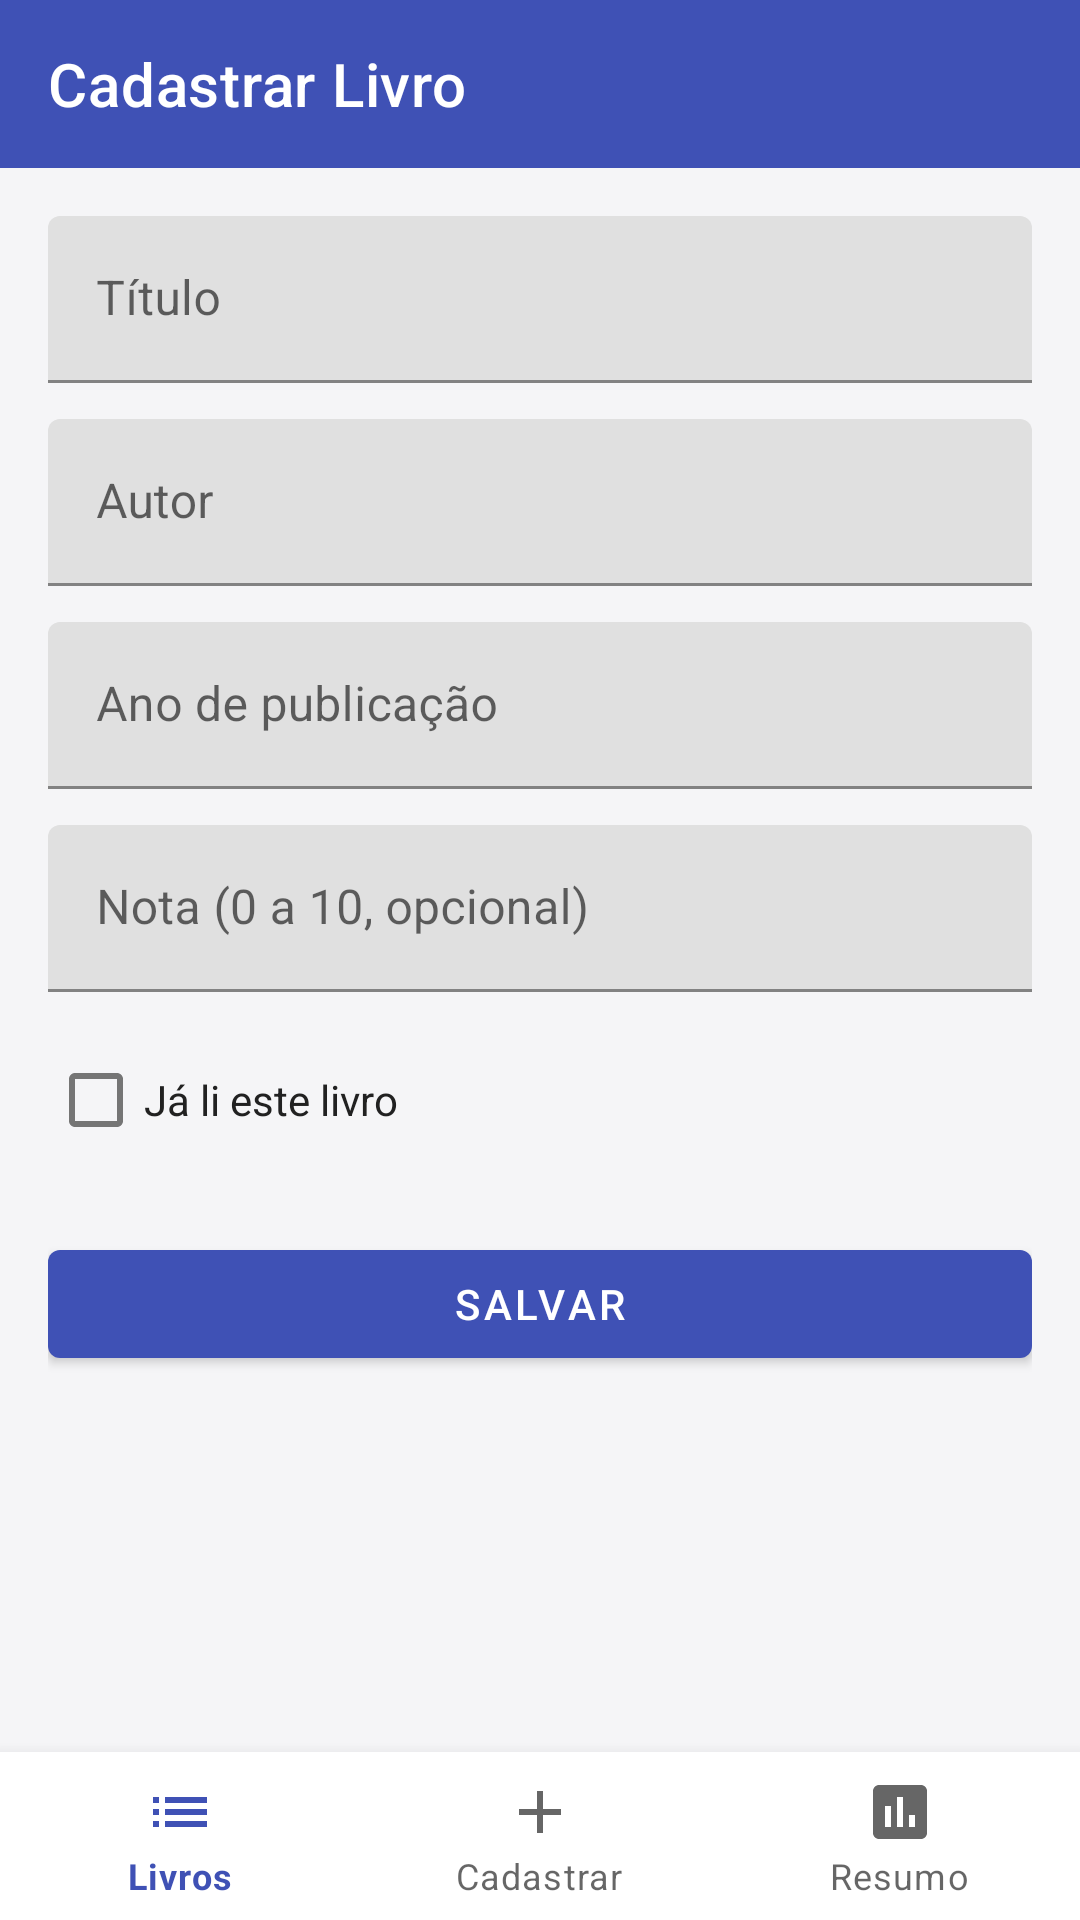

Reconstruct the res/layout file that produces this screen, plus the resources it refers to.
<!-- AndroidManifest.xml: application theme Theme.BibliotecaPessoal -->
<!-- res/layout/activity_cadastro_livro.xml -->
<?xml version="1.0" encoding="utf-8"?>
<androidx.constraintlayout.widget.ConstraintLayout xmlns:android="http://schemas.android.com/apk/res/android"
    xmlns:app="http://schemas.android.com/apk/res-auto"
    android:id="@+id/main"
    android:layout_width="match_parent"
    android:layout_height="match_parent"
    android:background="@color/primaria">

    <com.google.android.material.appbar.MaterialToolbar
        android:id="@+id/toolbar"
        android:layout_width="0dp"
        android:layout_height="?attr/actionBarSize"
        android:background="@color/primaria"
        app:title="@string/titulo_cadastro"
        app:titleTextColor="@color/branco"
        app:layout_constraintEnd_toEndOf="parent"
        app:layout_constraintStart_toStartOf="parent"
        app:layout_constraintTop_toTopOf="parent" />

    
    <ScrollView
        android:id="@+id/scrollFormulario"
        android:layout_width="0dp"
        android:layout_height="0dp"
        android:background="@color/fundo"
        android:fillViewport="true"
        app:layout_constraintBottom_toTopOf="@id/bottomNav"
        app:layout_constraintEnd_toEndOf="parent"
        app:layout_constraintStart_toStartOf="parent"
        app:layout_constraintTop_toBottomOf="@id/toolbar">

        <LinearLayout
            android:layout_width="match_parent"
            android:layout_height="wrap_content"
            android:orientation="vertical"
            android:padding="16dp">

            
            <com.google.android.material.textfield.TextInputLayout
                android:layout_width="match_parent"
                android:layout_height="wrap_content"
                android:hint="@string/hint_titulo">

                <com.google.android.material.textfield.TextInputEditText
                    android:id="@+id/etTitulo"
                    android:layout_width="match_parent"
                    android:layout_height="wrap_content"
                    android:inputType="textCapSentences"
                    android:maxLines="1" />
            </com.google.android.material.textfield.TextInputLayout>

            
            <com.google.android.material.textfield.TextInputLayout
                android:layout_width="match_parent"
                android:layout_height="wrap_content"
                android:layout_marginTop="12dp"
                android:hint="@string/hint_autor">

                <com.google.android.material.textfield.TextInputEditText
                    android:id="@+id/etAutor"
                    android:layout_width="match_parent"
                    android:layout_height="wrap_content"
                    android:inputType="textPersonName|textCapWords"
                    android:maxLines="1" />
            </com.google.android.material.textfield.TextInputLayout>

            
            <com.google.android.material.textfield.TextInputLayout
                android:layout_width="match_parent"
                android:layout_height="wrap_content"
                android:layout_marginTop="12dp"
                android:hint="@string/hint_ano">

                <com.google.android.material.textfield.TextInputEditText
                    android:id="@+id/etAno"
                    android:layout_width="match_parent"
                    android:layout_height="wrap_content"
                    android:inputType="number"
                    android:maxLength="4"
                    android:maxLines="1" />
            </com.google.android.material.textfield.TextInputLayout>

            
            <com.google.android.material.textfield.TextInputLayout
                android:layout_width="match_parent"
                android:layout_height="wrap_content"
                android:layout_marginTop="12dp"
                android:hint="@string/hint_nota">

                <com.google.android.material.textfield.TextInputEditText
                    android:id="@+id/etNota"
                    android:layout_width="match_parent"
                    android:layout_height="wrap_content"
                    android:inputType="number"
                    android:maxLength="2"
                    android:maxLines="1" />
            </com.google.android.material.textfield.TextInputLayout>

            
            <com.google.android.material.checkbox.MaterialCheckBox
                android:id="@+id/cbLido"
                android:layout_width="wrap_content"
                android:layout_height="wrap_content"
                android:layout_marginTop="12dp"
                android:text="@string/label_lido"
                android:textColor="@color/texto_primario" />

            
            <com.google.android.material.button.MaterialButton
                android:id="@+id/btnSalvar"
                android:layout_width="match_parent"
                android:layout_height="wrap_content"
                android:layout_marginTop="20dp"
                android:text="@string/btn_salvar" />
        </LinearLayout>
    </ScrollView>

    
    <com.google.android.material.bottomnavigation.BottomNavigationView
        android:id="@+id/bottomNav"
        android:layout_width="0dp"
        android:layout_height="wrap_content"
        android:background="@color/superficie"
        app:labelVisibilityMode="labeled"
        app:layout_constraintBottom_toBottomOf="parent"
        app:layout_constraintEnd_toEndOf="parent"
        app:layout_constraintStart_toStartOf="parent"
        app:menu="@menu/menu_navegacao" />

</androidx.constraintlayout.widget.ConstraintLayout>
<!-- resources referenced by this layout -->
<resources>
  <color name="branco">#FFFFFFFF</color>
  <color name="fundo">#FFF5F5F7</color>
  <color name="primaria">#FF3F51B5</color>
  <color name="superficie">#FFFFFFFF</color>
  <color name="texto_primario">#FF212121</color>
  <string name="btn_salvar">Salvar</string>
  <string name="hint_ano">Ano de publicação</string>
  <string name="hint_autor">Autor</string>
  <string name="hint_nota">Nota (0 a 10, opcional)</string>
  <string name="hint_titulo">Título</string>
  <string name="label_lido">Já li este livro</string>
  <string name="titulo_cadastro">Cadastrar Livro</string>
  <style name="Theme.BibliotecaPessoal" parent="Theme.MaterialComponents.Light.NoActionBar">
          <item name="colorPrimary">@color/primaria</item>
          <item name="colorPrimaryVariant">@color/primaria_escura</item>
          <item name="colorOnPrimary">@color/branco</item>
          <item name="colorSecondary">@color/secundaria</item>
          <item name="colorOnSecondary">@color/branco</item>
          <item name="android:colorBackground">@color/fundo</item>
          <item name="android:statusBarColor">@color/primaria_escura</item>
      </style>
  <color name="primaria_escura">#FF303F9F</color>
  <color name="secundaria">#FFFF9800</color>
</resources>
